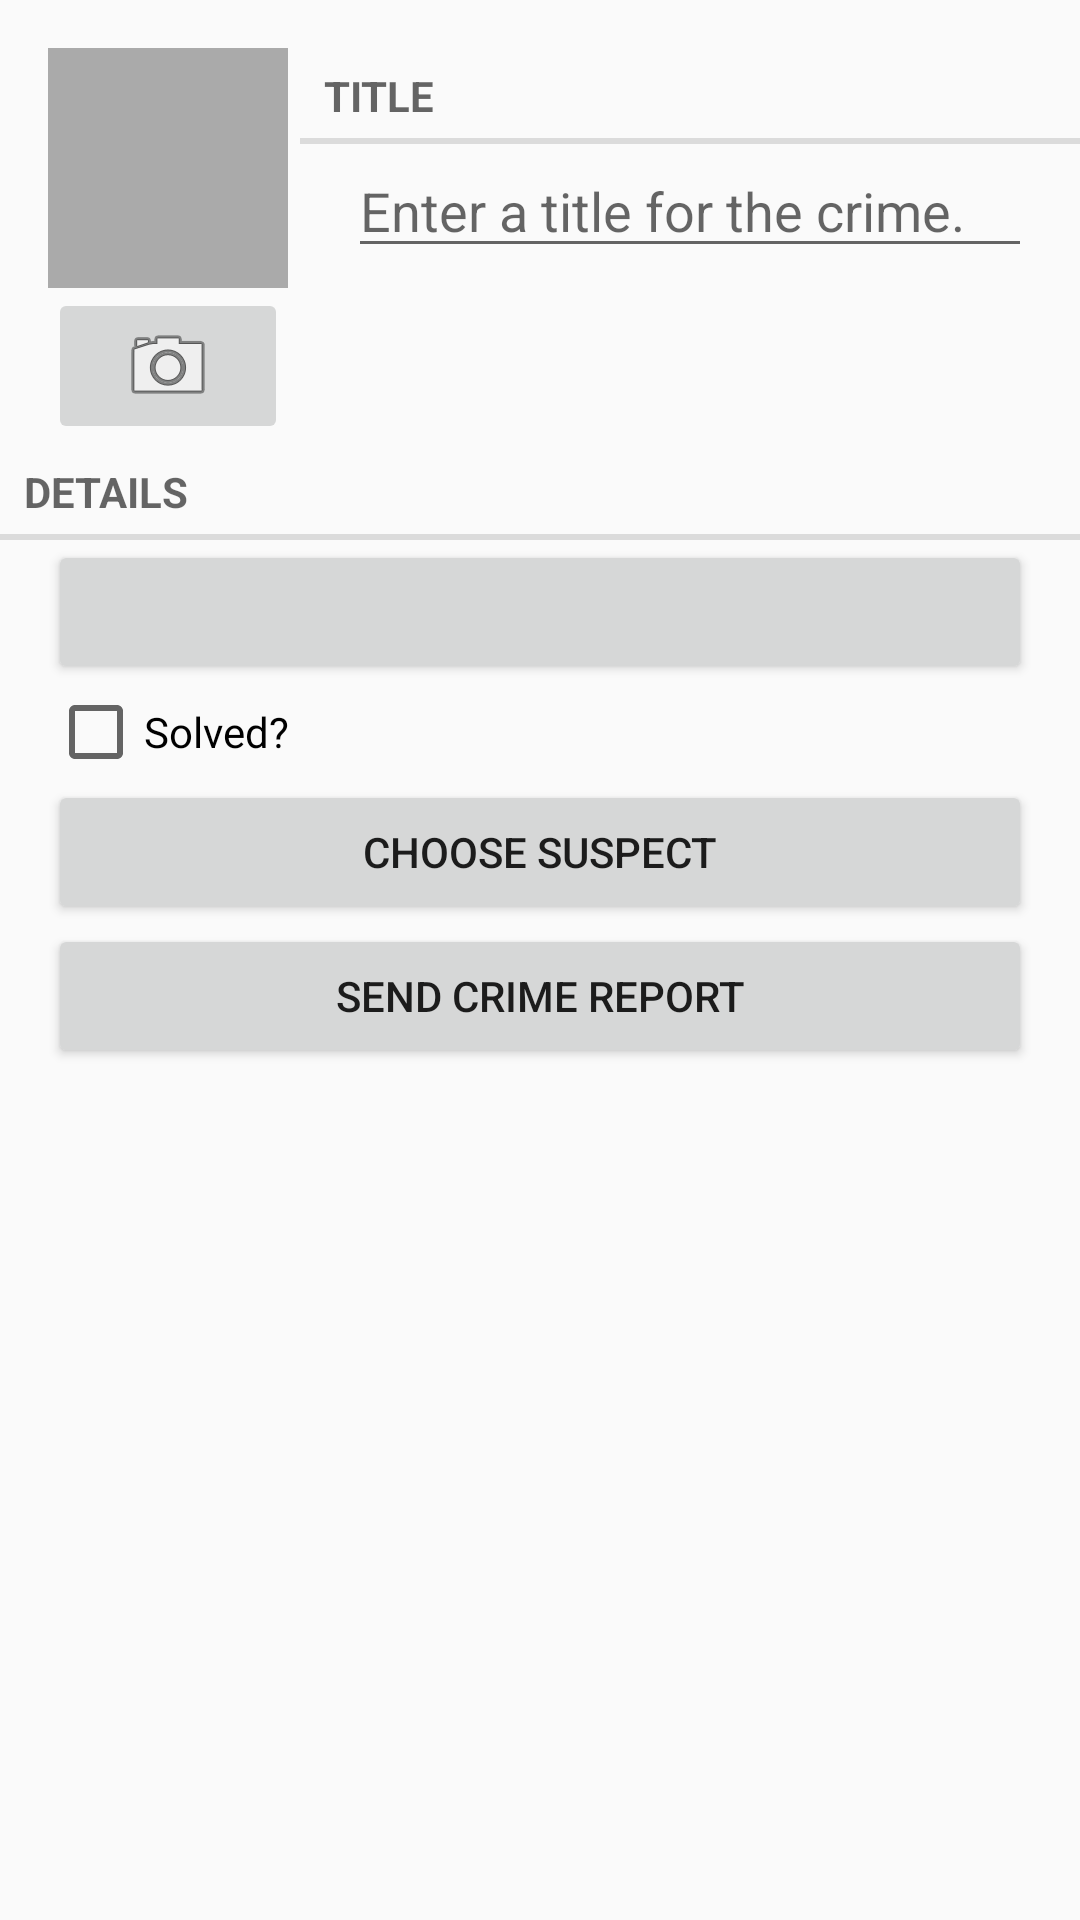

Android layout source for this screen:
<!-- AndroidManifest.xml: application theme AppTheme -->
<!-- res/layout/fragment_crime.xml -->
<?xml version="1.0" encoding="utf-8"?>
<LinearLayout xmlns:android="http://schemas.android.com/apk/res/android"
              android:orientation="vertical"
              android:layout_width="match_parent"
              android:layout_height="match_parent">

    <LinearLayout
        android:orientation="horizontal"
        android:layout_width="match_parent"
        android:layout_height="wrap_content"
        android:layout_marginLeft="16dp"
        android:layout_marginTop="16dp">

        <LinearLayout
            android:orientation="vertical"
            android:layout_width="wrap_content"
            android:layout_height="wrap_content"
            android:layout_marginRight="4dp">

            <ImageView
                android:layout_width="80dp"
                android:layout_height="80dp"
                android:scaleType="centerInside"
                android:background="@android:color/darker_gray"
                android:cropToPadding="true"
                android:id="@+id/crime_imageView"/>

            <ImageButton
                android:layout_width="80dp"
                android:layout_height="wrap_content"
                android:id="@+id/crime_imageButton"
                android:src="@android:drawable/ic_menu_camera"/>

        </LinearLayout>

        <LinearLayout
            android:orientation="vertical"
            android:layout_width="wrap_content"
            android:layout_height="wrap_content"
            android:layout_weight="1">

            <TextView
                android:layout_width="match_parent"
                android:layout_height="wrap_content"
                android:text="@string/crime_title_label"
                style="?android:listSeparatorTextViewStyle"/>

            <EditText
                android:layout_width="match_parent"
                android:layout_height="wrap_content"
                android:layout_marginLeft="16dp"
                android:layout_marginRight="16dp"
                android:id="@+id/crime_title"
                android:hint="@string/crime_title_hint"/>
        </LinearLayout>

    </LinearLayout>

    <TextView
        android:layout_width="match_parent"
        android:layout_height="wrap_content"
        android:text="@string/crime_details_label"
        style="?android:listSeparatorTextViewStyle"/>

    <Button
        android:layout_width="match_parent"
        android:layout_height="wrap_content"
        android:layout_marginLeft="16dp"
        android:layout_marginRight="16dp"
        android:id="@+id/crime_date"/>

    <CheckBox
        android:layout_width="match_parent"
        android:layout_height="wrap_content"
        android:layout_marginLeft="16dp"
        android:layout_marginRight="16dp"
        android:text="@string/crime_solved_label"
        android:id="@+id/crime_solved"/>

    <Button
        android:layout_width="match_parent"
        android:layout_height="wrap_content"
        android:layout_marginLeft="16dp"
        android:layout_marginRight="16dp"
        android:text="@string/crime_suspect_text"
        android:id="@+id/crime_suspectButton"/>

    <Button
        android:layout_width="match_parent"
        android:layout_height="wrap_content"
        android:layout_marginLeft="16dp"
        android:layout_marginRight="16dp"
        android:text="@string/crime_report_text"
        android:id="@+id/crime_reportButton"/>

</LinearLayout>
<!-- resources referenced by this layout -->
<resources>
  <string name="crime_details_label">Details</string>
  <string name="crime_report_text">Send Crime Report</string>
  <string name="crime_solved_label">Solved?</string>
  <string name="crime_suspect_text">Choose Suspect</string>
  <string name="crime_title_hint">Enter a title for the crime.</string>
  <string name="crime_title_label">Title</string>
  <style name="AppTheme" parent="Theme.AppCompat.Light.DarkActionBar">
          
          <item name="colorPrimary">@color/colorPrimary</item>
          <item name="colorPrimaryDark">@color/colorPrimaryDark</item>
          <item name="colorAccent">@color/colorAccent</item>
      </style>
  <!-- not gathered from this repository: default colours our renderer supplied (Android Studio template values) -->
  <color name="colorPrimary">#FF6200EE</color>
  <color name="colorPrimaryDark">#FF3700B3</color>
  <color name="colorAccent">#FF03DAC5</color>
</resources>
